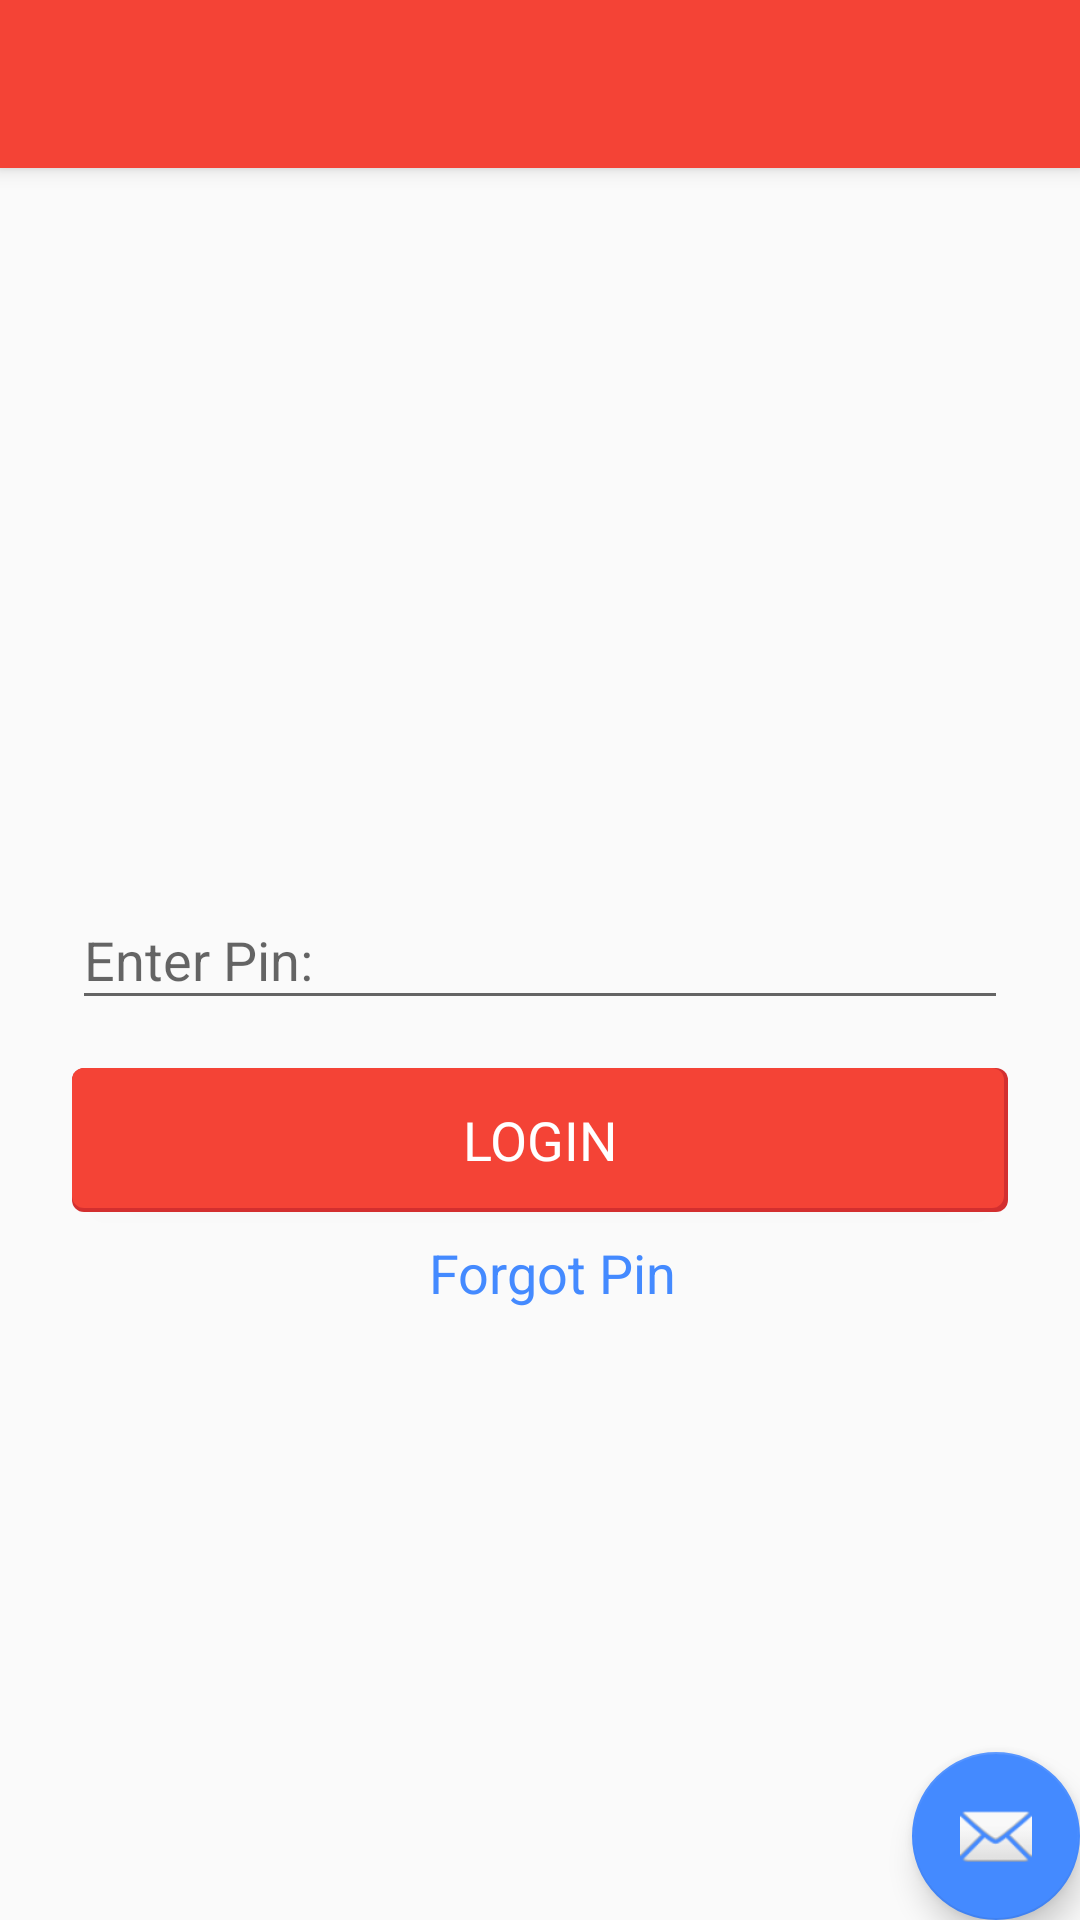

The Android layout XML behind this screen, and the referenced resources:
<!-- AndroidManifest.xml: activity theme AppTheme.NoActionBar -->
<!-- res/layout/activity_login.xml -->
<?xml version="1.0" encoding="utf-8"?>
<android.support.design.widget.CoordinatorLayout xmlns:android="http://schemas.android.com/apk/res/android"
    xmlns:app="http://schemas.android.com/apk/res-auto"
    xmlns:tools="http://schemas.android.com/tools"
    android:layout_width="match_parent"
    android:layout_height="match_parent"
    tools:context=".activities.LoginActivity">

    <android.support.design.widget.AppBarLayout
        android:layout_width="match_parent"
        android:layout_height="wrap_content"
        android:theme="@style/AppTheme.AppBarOverlay">

        <android.support.v7.widget.Toolbar
            android:id="@+id/toolbar"
            android:layout_width="match_parent"
            android:layout_height="?android:attr/actionBarSize"
            android:background="?android:attr/colorPrimary"
            app:popupTheme="@style/AppTheme.PopupOverlay"
            tools:ignore="NewApi" />

    </android.support.design.widget.AppBarLayout>

    <include layout="@layout/content_login" />

    <android.support.design.widget.FloatingActionButton
        android:id="@+id/fab"
        android:layout_width="wrap_content"
        android:layout_height="wrap_content"
        android:layout_gravity="bottom|end"
        android:layout_margin="@dimen/fab_margin"
        app:srcCompat="@android:drawable/ic_dialog_email" />

</android.support.design.widget.CoordinatorLayout>
<!-- res/layout/content_login.xml (included above) -->
<?xml version="1.0" encoding="utf-8"?>
<android.support.constraint.ConstraintLayout xmlns:android="http://schemas.android.com/apk/res/android"
    xmlns:app="http://schemas.android.com/apk/res-auto"
    xmlns:tools="http://schemas.android.com/tools"
    android:layout_width="match_parent"
    android:layout_height="match_parent"
    android:gravity="center_vertical"
    android:layout_margin="16dp"
    app:layout_behavior="@string/appbar_scrolling_view_behavior"
    tools:context=".activities.LoginActivity"
    tools:showIn="@layout/activity_login">

    <android.support.design.widget.TextInputLayout
        android:id="@+id/et_pin_input_layout"
        android:layout_marginBottom="8dp"
        app:layout_constraintBottom_toTopOf="@+id/guideline"
        android:layout_marginRight="8dp"
        app:layout_constraintRight_toRightOf="parent"
        android:layout_marginLeft="8dp"
        app:layout_constraintLeft_toLeftOf="parent"
        android:layout_width="0dp"
        android:layout_height="wrap_content">

        <android.support.design.widget.TextInputEditText
            android:layout_width="match_parent"
            android:layout_height="match_parent"
            android:id="@+id/et_pin"
            android:fontFamily="sans-serif"
            android:inputType="numberPassword"
            android:lines="1"
            android:hint="@string/enter_pin"
            android:focusableInTouchMode="true" />
    </android.support.design.widget.TextInputLayout>

    <android.support.v7.widget.AppCompatButton
        android:id="@+id/btn_login"
        android:layout_width="match_parent"
        android:layout_height="wrap_content"
        android:text="Login"
        android:textSize="18sp"
        android:fontFamily="sans-serif"
        android:layout_marginTop="8dp"
        android:layout_marginRight="8dp"
        android:layout_marginLeft="8dp"
        app:layout_constraintTop_toBottomOf="@+id/guideline"
        app:layout_constraintRight_toRightOf="parent"
        app:layout_constraintLeft_toLeftOf="parent"
        android:textColor="@color/white"
        android:background="@drawable/button_background"
        />

    <TextView
        android:id="@+id/tv_forgot_pin"
        android:textSize="18sp"
        android:fontFamily="sans-serif"
        android:layout_width="wrap_content"
        android:layout_height="wrap_content"
        android:layout_weight="1"
        android:text="Forgot Pin"
        app:layout_constraintTop_toBottomOf="@+id/btn_login"
        android:layout_marginLeft="8dp"
        android:layout_marginTop="8dp"
        app:layout_constraintRight_toRightOf="parent"
        app:layout_constraintLeft_toLeftOf="parent"
        android:textColor="@color/colorAccent"
        />

    <android.support.constraint.Guideline
        android:id="@+id/guideline"
        android:layout_width="wrap_content"
        android:layout_height="wrap_content"
        android:orientation="horizontal"
        app:layout_constraintGuide_percent="0.5" />


</android.support.constraint.ConstraintLayout>
<!-- resources referenced by this layout -->
<resources>
  <color name="colorAccent">#448AFF</color>
  <color name="white">#ffffff</color>
  <!-- drawable button_background (drawable) -->
  <?xml version="1.0" encoding="utf-8"?>
  <layer-list xmlns:android="http://schemas.android.com/apk/res/android">
      <item>
          <shape android:shape="rectangle">
              <gradient android:angle="90"
                  android:endColor="@color/colorPrimaryDark" android:startColor="@color/colorPrimaryDark" />
              <corners android:radius="4dp" />
          </shape>
      </item>
  
      <item
          android:left="0dp"
          android:right="1.5dp"
          android:top="0dp"
          android:bottom="1.5dp">
          <shape android:shape="rectangle">
              <solid android:color="@color/colorPrimary"/>
              <corners android:radius="4dp" />
          </shape>
      </item>
  </layer-list>
  <string name="enter_pin">Enter Pin:</string>
  <style name="AppTheme.AppBarOverlay" parent="ThemeOverlay.AppCompat.Dark.ActionBar" />
  <style name="AppTheme.PopupOverlay" parent="ThemeOverlay.AppCompat.Light" />
  <style name="AppTheme.NoActionBar">
          <item name="windowActionBar">false</item>
          <item name="windowNoTitle">true</item>
      </style>
  <color name="colorPrimaryDark">#D32F2F</color>
  <color name="colorPrimary">#F44336</color>
</resources>
